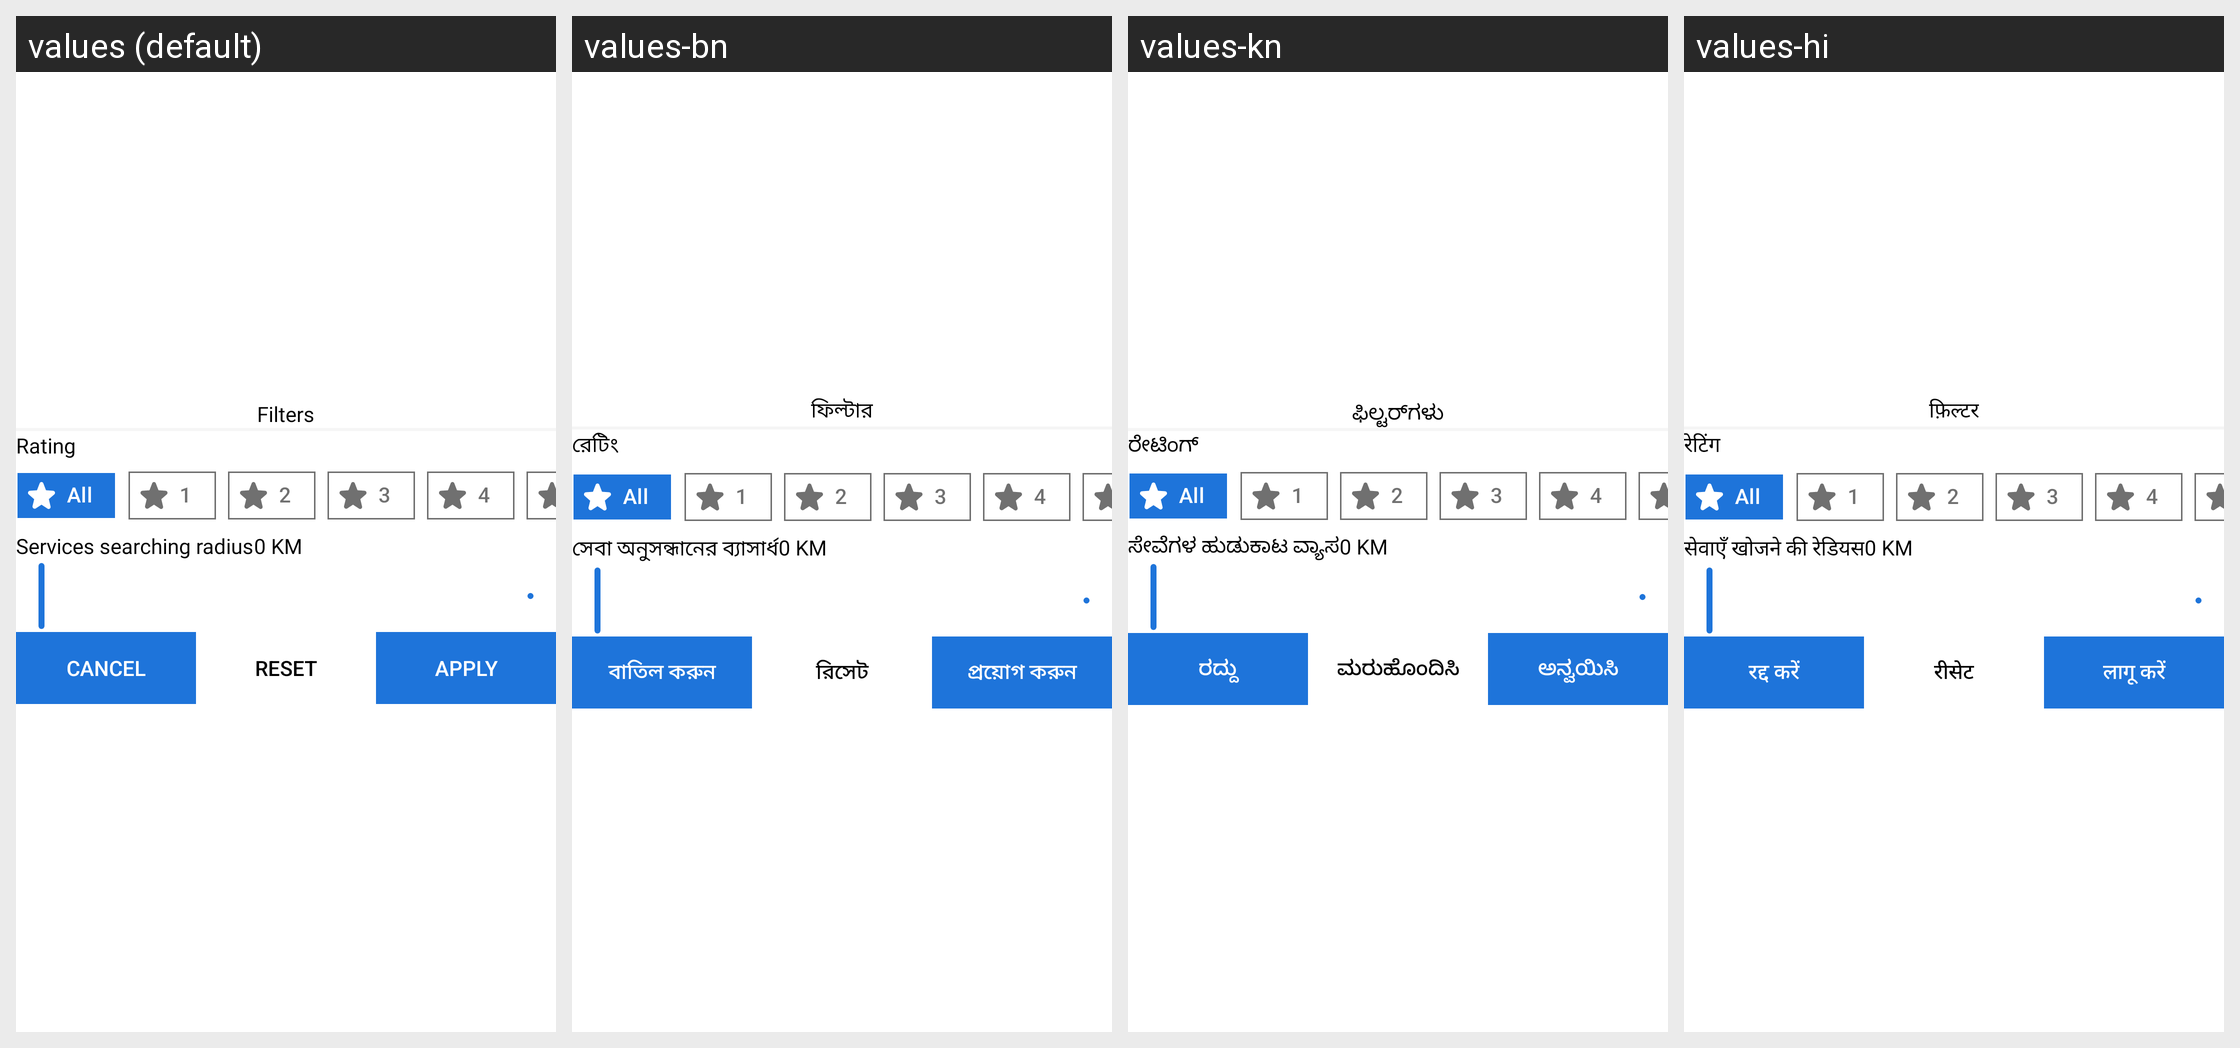

The same Android screen rendered under several of its app's locales, left to right. List the strings drawn on it with the default value and each locale's translation.
Android screen res/layout/filter_selector_layout.xml rendered under 4 locales, left to right: values (default), values-bn, values-kn, values-hi. Device: Nexus 5 (rendered at 1080×1920; each locale shown at half size, 540×960, under a caption strip naming it); theme Theme.ExpertHere.
Other locales in the repository, not shown: values-gu, values-ml, values-mr, values-ta, values-te.
Strings drawn on this screen, with the default value and each locale's value (text and hints the layout hard-codes, and strings that could not be matched under every locale, appear in the picture but are not listed):

filters
  values: Filters
  values-bn: ফিল্টার
  values-kn: ಫಿಲ್ಟರ್‌ಗಳು
  values-hi: फ़िल्टर

rating
  values: Rating
  values-bn: রেটিং
  values-kn: ರೇಟಿಂಗ್
  values-hi: रेटिंग

services_searching_radius
  values: Services searching radius
  values-bn: সেবা অনুসন্ধানের ব্যাসার্ধ
  values-kn: ಸೇವೆಗಳ ಹುಡುಕಾಟ ವ್ಯಾಸ
  values-hi: सेवाएँ खोजने की रेडियस

cancel
  values: Cancel
  values-bn: বাতিল করুন
  values-kn: ರದ್ದು
  values-hi: रद्द करें

reset
  values: Reset
  values-bn: রিসেট
  values-kn: ಮರುಹೊಂದಿಸಿ
  values-hi: रीसेट

apply
  values: Apply
  values-bn: প্রয়োগ করুন
  values-kn: ಅನ್ವಯಿಸಿ
  values-hi: लागू करें
